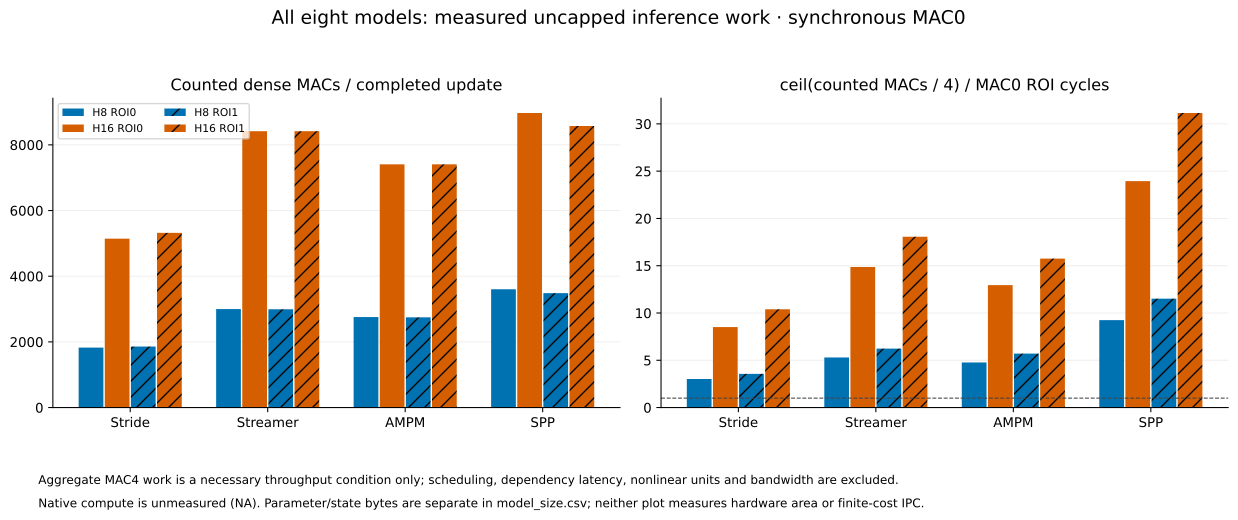

Data behind this chart, as committed beside it:
result_id, protocol, policy, hidden_size, roi, cycles, completed_updates, inference_macs, inference_nonlinears, dense_MACs_per_completed_update, nonlinears_per_completed_update, aggregate_MAC4_dense_work_over_MAC0_cycl…, FP32_parameter_bytes, configured_hc_payload_bytes, scope
four602_frozen_live_20261017_v2::test_r0…, four602_frozen_live_20261017_v2, stride, 8, 0, 61122502, 404238, 738156232, 31793165, 1826, 78.65, 3.019, 7632, 4096, actual ROI counted work and partial stor…
four602_all_h16_20261017_v1::test_r0_str…, four602_all_h16_20261017_v1, stride, 16, 0, 61063150, 404238, 2078896704, 62979480, 5143, 155.8, 8.511, 20880, 8192, actual ROI counted work and partial stor…
four602_frozen_live_20261017_v2::test_r0…, four602_frozen_live_20261017_v2, streamer, 8, 0, 57257756, 404238, 1212708072, 43252915, 3000, 107, 5.295, 11284, 64, actual ROI counted work and partial stor…
four602_all_h16_20261017_v1::test_r0_str…, four602_all_h16_20261017_v1, streamer, 16, 0, 57220677, 404238, 3402067008, 103484928, 8416, 256.0, 14.86, 26612, 128, actual ROI counted work and partial stor…
four602_frozen_live_20261017_v2::test_r0…, four602_frozen_live_20261017_v2, ampm, 8, 0, 58367918, 404238, 1114186896, 34095498, 2756, 84.35, 4.772, 11284, 64, actual ROI counted work and partial stor…
four602_width_templates_20261017_v1::tes…, four602_width_templates_20261017_v1, ampm, 16, 0, 57828995, 404238, 2994595104, 82060314, 7408, 203.0, 12.95, 26612, 128, actual ROI counted work and partial stor…
four602_frozen_live_20261017_v2::test_r0…, four602_frozen_live_20261017_v2, spp, 8, 0, 59163584, 607414, 2188588256, 83315308, 3603, 137.2, 9.248, 11460, 64, actual ROI counted work and partial stor…
four602_width_templates_20261017_v1::tes…, four602_width_templates_20261017_v1, spp, 16, 0, 57266483, 611571, 5485859328, 156452988, 8970, 255.8, 23.95, 26436, 128, actual ROI counted work and partial stor…
four602_frozen_live_20261017_v2::test_r1…, four602_frozen_live_20261017_v2, stride, 8, 1, 69513361, 532856, 990494568, 43863515, 1859, 82.32, 3.562, 7632, 4096, actual ROI counted work and partial stor…
four602_all_h16_20261017_v1::test_r1_str…, four602_all_h16_20261017_v1, stride, 16, 1, 68180064, 532856, 2834343184, 88556944, 5319, 166.2, 10.39, 20880, 8192, actual ROI counted work and partial stor…
four602_frozen_live_20261017_v2::test_r1…, four602_frozen_live_20261017_v2, streamer, 8, 1, 63956302, 532854, 1595222976, 56705020, 2994, 106.4, 6.236, 11284, 64, actual ROI counted work and partial stor…
four602_all_h16_20261017_v1::test_r1_str…, four602_all_h16_20261017_v1, streamer, 16, 1, 62050044, 532852, 4484482432, 136410112, 8416, 256.0, 18.07, 26612, 128, actual ROI counted work and partial stor…
four602_frozen_live_20261017_v2::test_r1…, four602_frozen_live_20261017_v2, ampm, 8, 1, 64154256, 532858, 1464129632, 44519360, 2748, 83.55, 5.706, 11284, 64, actual ROI counted work and partial stor…
four602_width_templates_20261017_v1::tes…, four602_width_templates_20261017_v1, ampm, 16, 1, 62650100, 532858, 3947412064, 108170174, 7408, 203.0, 15.75, 26612, 128, actual ROI counted work and partial stor…
four602_frozen_live_20261017_v2::test_r1…, four602_frozen_live_20261017_v2, spp, 8, 1, 66855480, 883604, 3078684968, 113143311, 3484, 128, 11.51, 11460, 64, actual ROI counted work and partial stor…
four602_width_templates_20261017_v1::tes…, four602_width_templates_20261017_v1, spp, 16, 1, 61942813, 900031, 7717954144, 213741910, 8575, 237.5, 31.15, 26436, 128, actual ROI counted work and partial stor…
